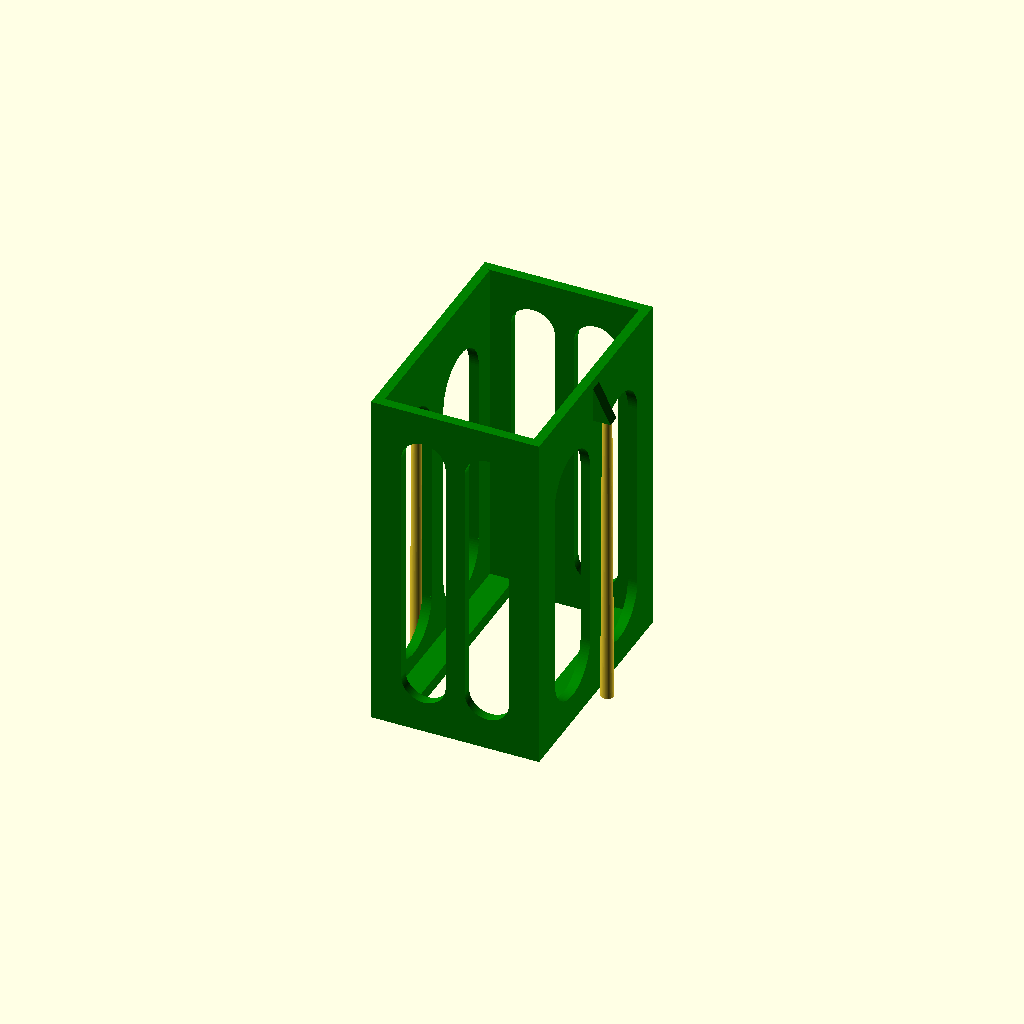
Cell 1 — every parameter at its default value.
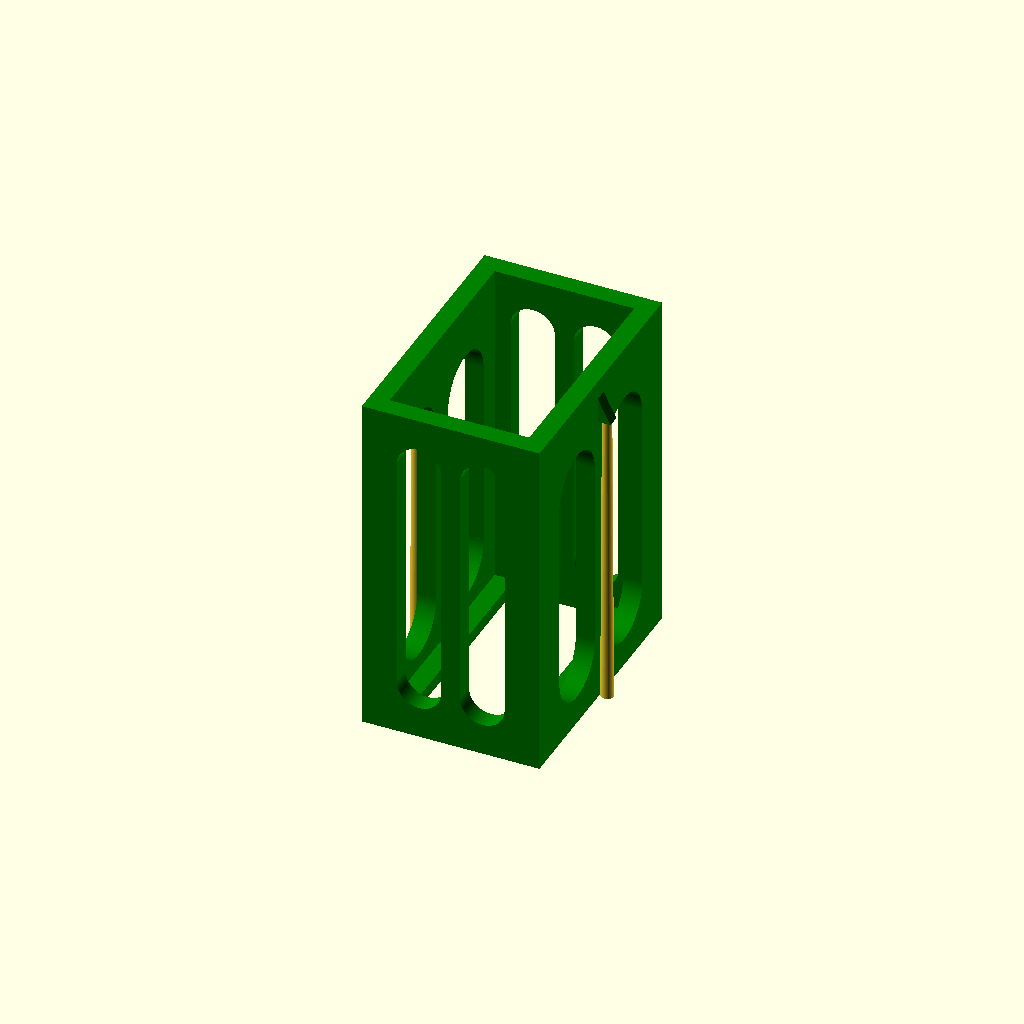
Cell 2: WallThickness = 3 (everything else at default).
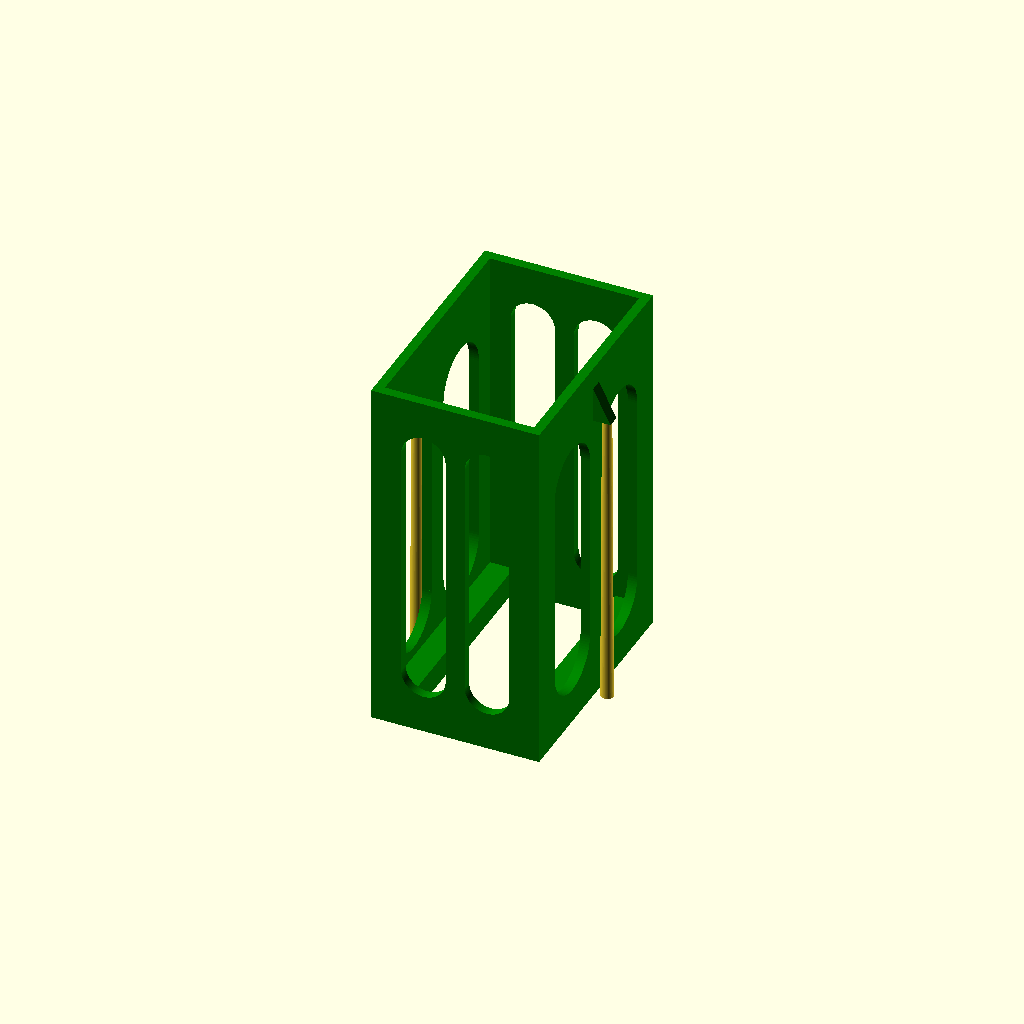
Cell 3 — BottomThickness set to 4, the other parameters unchanged.
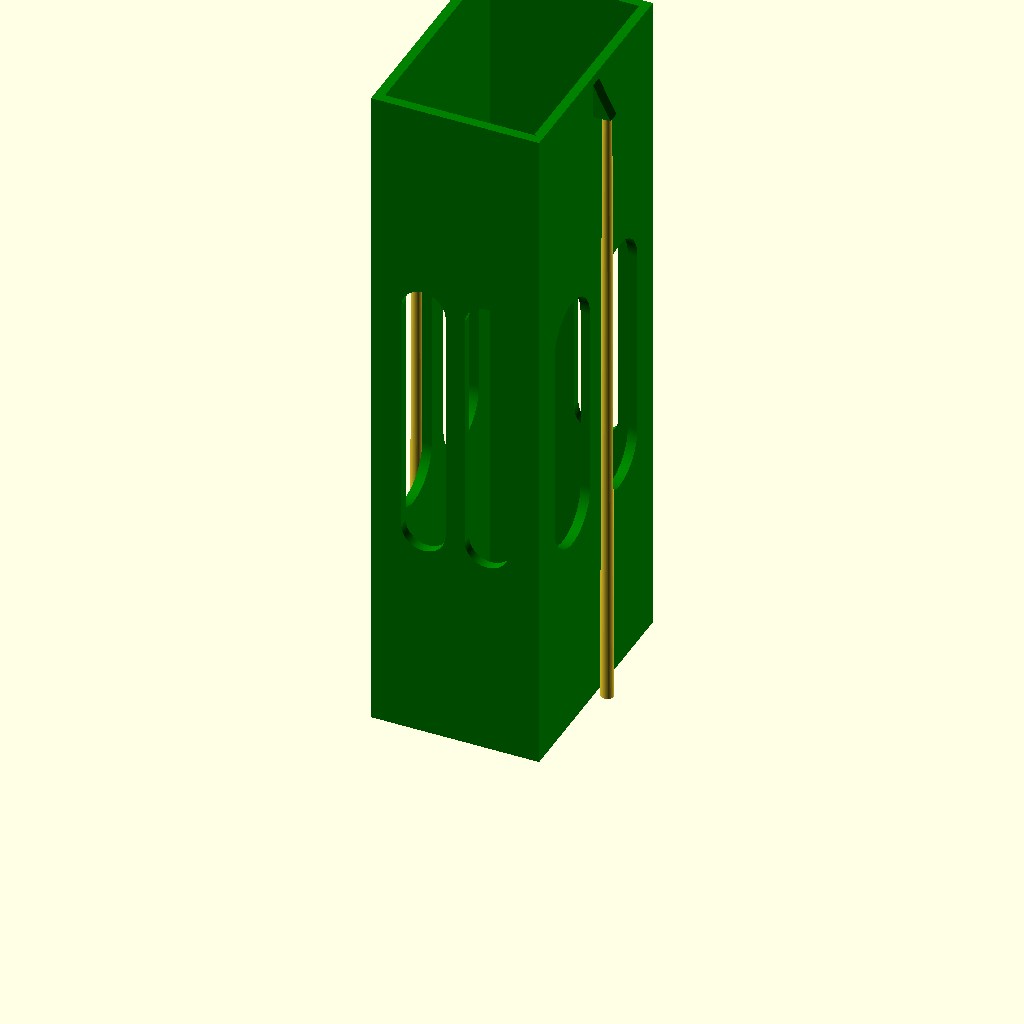
Cell 4: the same model with BodyHeight = 106.
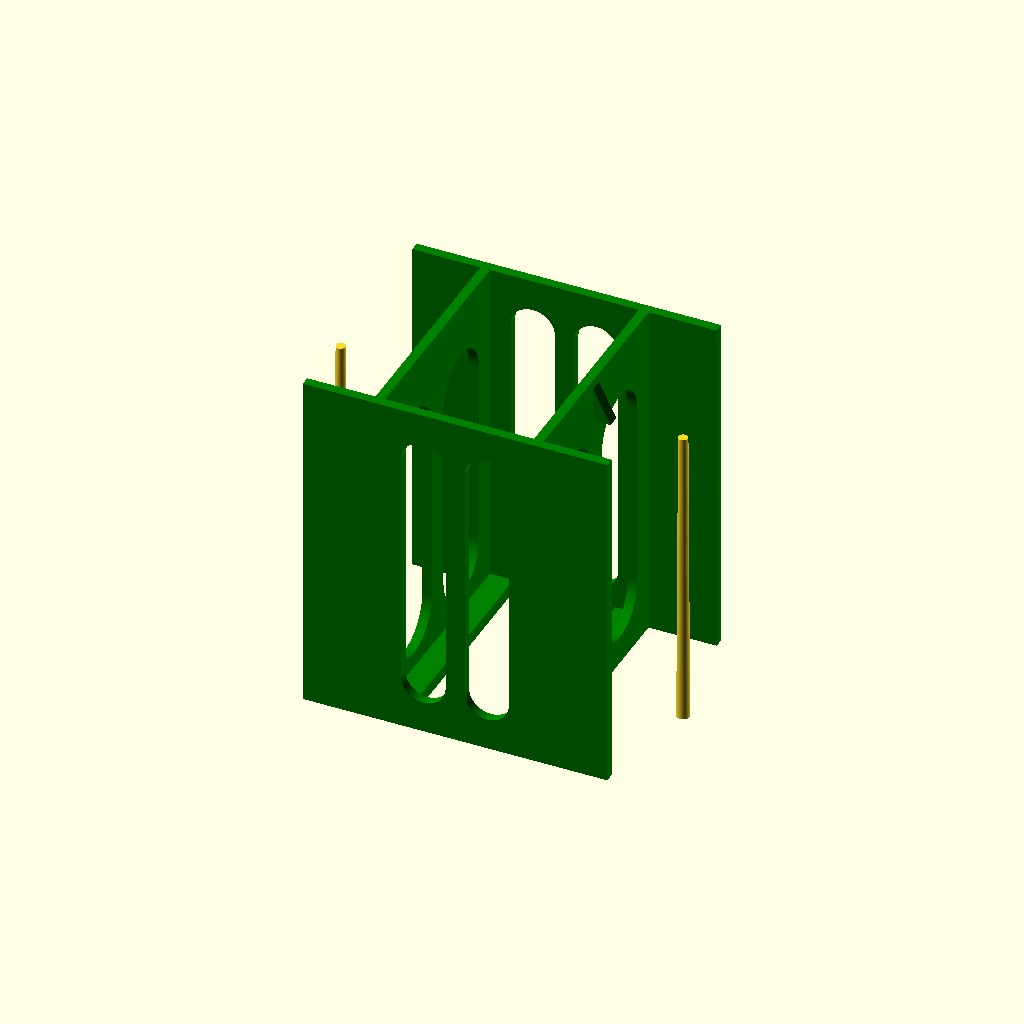
Cell 5 — BodyLength set to 48, the other parameters unchanged.
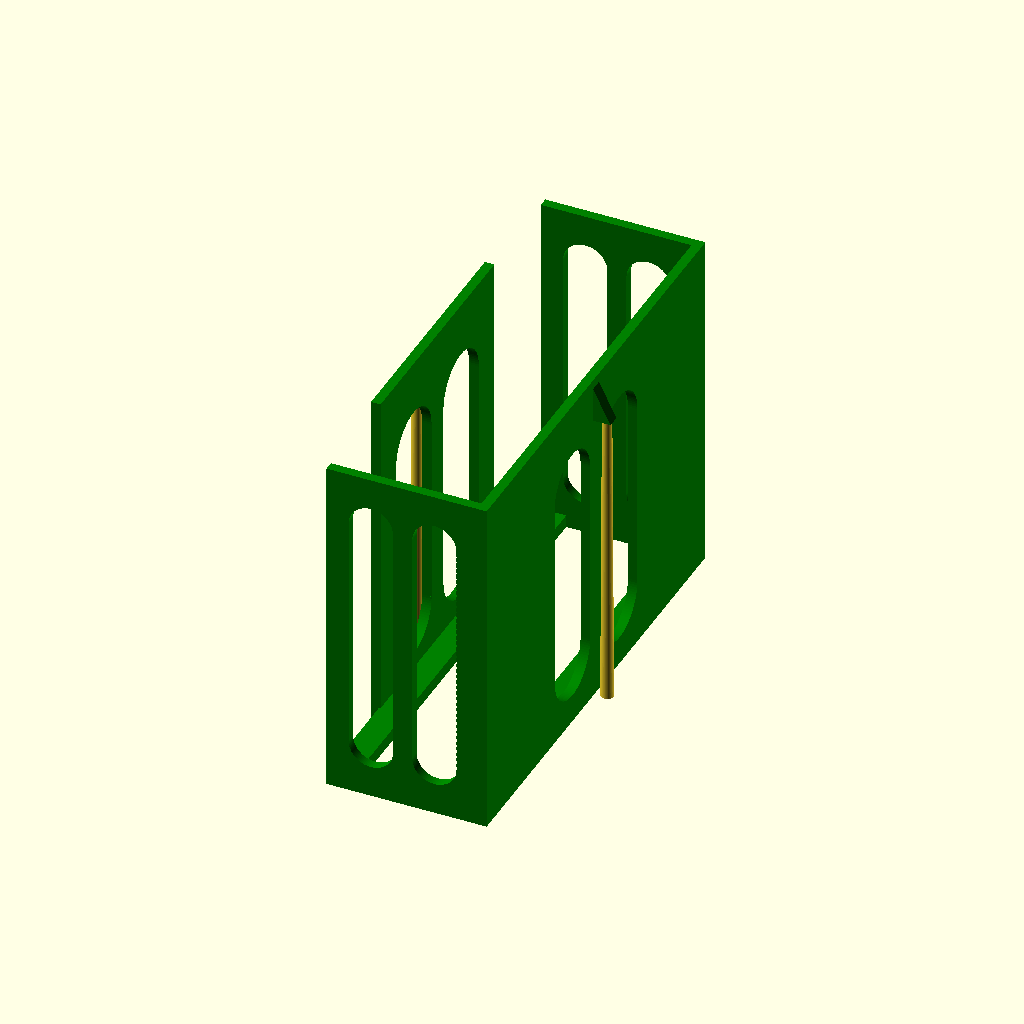
Cell 6: the same model with BodyWidth = 71.
All cells are drawn from one camera (rotation 55°, 0°, 25°, orthographic, colour scheme Cornfield), so only the parameter changes between them.
OpenSCAD source file inputs/thingiverse/files/thing-2630887/files/BoxCharger.scad:
/*This file contains the code used to drawn the box that fits a OnePlus X charger. The variables under this text wil adjust the generated design.
*/
//----------Variables----------
//Body
WallThickness = 1.5;
BottomThickness = 2;
BodyHeight = 53;
BodyLength = 24;
BodyWidth = 35.5;
BigHoleWidth = 12;
BigHoleLength = 30;
SmallHoleWidth = 7;
SmallHoleLength = 38;

//Triangle
TriangleWidth=2;
TriangleLength=6;
TriangleThick=3;

//----------Code----------
//Support
translate([BodyLength/2+1+TriangleWidth,0,0])cylinder(BodyHeight-4.5,1,0.75,$fn = 100);
translate([-(BodyLength/2+1+TriangleWidth),0,0])cylinder(BodyHeight-4.5,1,0.75,$fn = 100);

//Total body
color("green")union(){
    //Body
    color("orange")union(){
        //Bottom plate
        color("gray")union(){
            translate([10,0,BottomThickness/2])cube([4, BodyWidth+WallThickness, BottomThickness], center=true);
            translate([-10,0,BottomThickness/2])cube([4, BodyWidth+WallThickness, BottomThickness], center=true);
        };

        
        //Body
        color("lightblue")union(){
            //Front
            color("red")translate([12.5, 0, (BodyHeight+BottomThickness)/2])difference(){
                cube([WallThickness, BodyWidth+(2*WallThickness), BodyHeight+BottomThickness], center=true);
                translate([0,8,BigHoleLength/2-2])rotate([0,90,0])cylinder(WallThickness*2,d=BigHoleWidth,center=true,$fn=100);
                translate([0,8,-BigHoleLength/2-2])rotate([0,90,0])cylinder(WallThickness*2,d=BigHoleWidth,center=true,$fn=100);
                translate([0,8,-2])cube([WallThickness*2, BigHoleWidth, BigHoleLength], center=true);
                translate([0,-8,BigHoleLength/2-2])rotate([0,90,0])cylinder(WallThickness*2,d=BigHoleWidth,center=true,$fn=100);
                translate([0,-8,-BigHoleLength/2-2])rotate([0,90,0])cylinder(WallThickness*2,d=BigHoleWidth,center=true,$fn=100);
                translate([0,-8,-2])cube([WallThickness*2, BigHoleWidth, BigHoleLength], center=true);
                };
                
            //Back
            color("green")translate([-12.5, 0,(BodyHeight+BottomThickness)/2])difference(){
                cube([WallThickness,35.5+(2*WallThickness),BodyHeight+BottomThickness], center=true);
                translate([0,8,BigHoleLength/2-2])rotate([0,90,0])cylinder(WallThickness*2,d=BigHoleWidth,center=true,$fn=100);
                translate([0,8,-BigHoleLength/2-2])rotate([0,90,0])cylinder(WallThickness*2,d=BigHoleWidth,center=true,$fn=100);
                translate([0,8,-2])cube([WallThickness*2,BigHoleWidth,BigHoleLength], center=true);
                translate([0,-8,BigHoleLength/2-2])rotate([0,90,0])cylinder(WallThickness*2,d=BigHoleWidth,center=true,$fn=100);
                translate([0,-8,-BigHoleLength/2-2])rotate([0,90,0])cylinder(WallThickness*2,d=BigHoleWidth,center=true,$fn=100);
                translate([0,-8,-2])cube([WallThickness*2,BigHoleWidth,BigHoleLength], center=true);
                };
            
            //Left
            color("blue")translate([0,(BodyWidth+WallThickness)/2, (BodyHeight+BottomThickness)/2])difference(){
                cube([BodyLength, WallThickness, BodyHeight+BottomThickness], center=true);
                translate([5,0,SmallHoleLength/2])rotate([90,0,0])cylinder(WallThickness*2,d=SmallHoleWidth,center=true,$fn=100);
                translate([5,0,-SmallHoleLength/2])rotate([90,0,0])cylinder(WallThickness*2,d=SmallHoleWidth,center=true,$fn=100);
                translate([5,0,0])cube([SmallHoleWidth, WallThickness*2, SmallHoleLength], center=true);
                translate([-5,0,SmallHoleLength/2])rotate([90,0,0])cylinder(WallThickness*2,d=SmallHoleWidth,center=true,$fn=100);
                translate([-5,0,-SmallHoleLength/2])rotate([90,0,0])cylinder(WallThickness*2,d=SmallHoleWidth,center=true,$fn=100);
                translate([-5,0,0])cube([SmallHoleWidth, WallThickness*2, SmallHoleLength], center=true);
                };
            
            //Right
            color("orange")translate([0,-(BodyWidth+WallThickness)/2, (BodyHeight+BottomThickness)/2])difference(){
                cube([BodyLength, WallThickness, BodyHeight+BottomThickness], center=true);
                translate([5,0,SmallHoleLength/2])rotate([90,0,0])cylinder(WallThickness*2,d=SmallHoleWidth,center=true,$fn=100);
                translate([5,0,-SmallHoleLength/2])rotate([90,0,0])cylinder(WallThickness*2,d=SmallHoleWidth,center=true,$fn=100);
                translate([5,0,0])cube([SmallHoleWidth, WallThickness*2, SmallHoleLength], center=true);
                translate([-5,0,SmallHoleLength/2])rotate([90,0,0])cylinder(WallThickness*2,d=SmallHoleWidth,center=true,$fn=100);
                translate([-5,0,-SmallHoleLength/2])rotate([90,0,0])cylinder(WallThickness*2,d=SmallHoleWidth,center=true,$fn=100);
                translate([-5,0,0])cube([SmallHoleWidth,WallThickness*2, SmallHoleLength], center=true);
                };
        };
    };

    //Triangle
    color("pink")translate([16,-1,(BodyHeight-5)])rotate([0,0,90])polyhedron(points=[[0,0,0], [TriangleWidth,0,0], [TriangleWidth,TriangleThick,0], [0,TriangleThick,0], [0,TriangleThick,TriangleLength], [TriangleWidth,TriangleThick,TriangleLength]], faces=[[0,1,2,3],[5,4,3,2],[0,4,5,1],[0,3,4],[5,2,1]]);
    
    color("black")translate([-16,1,(BodyHeight-5)])rotate([0,0,-90])polyhedron(points=[[0,0,0], [TriangleWidth,0,0], [TriangleWidth,TriangleThick,0], [0,TriangleThick,0], [0,TriangleThick,TriangleLength], [TriangleWidth,TriangleThick,TriangleLength]],faces=[[0,1,2,3],[5,4,3,2],[0,4,5,1],[0,3,4],[5,2,1]]);
};
Customizer parameters (derived from the source; name, type, default, range or options):
WallThickness: number, default 1.5
BottomThickness: number, default 2
BodyHeight: number, default 53
BodyLength: number, default 24
BodyWidth: number, default 35.5
BigHoleWidth: number, default 12
BigHoleLength: number, default 30
SmallHoleWidth: number, default 7
SmallHoleLength: number, default 38
TriangleWidth: number, default 2
TriangleLength: number, default 6
TriangleThick: number, default 3
